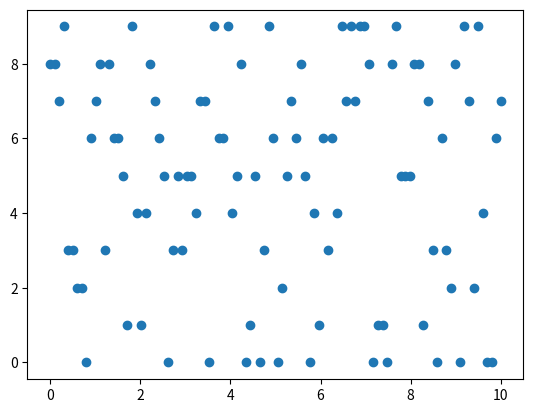

The matplotlib source for this figure:
import matplotlib.pyplot as plt
import numpy as np

y = np.random.randint(0,10,100)
x = np.linspace(0,10,100)

plt.scatter(x,y)
plt.show()